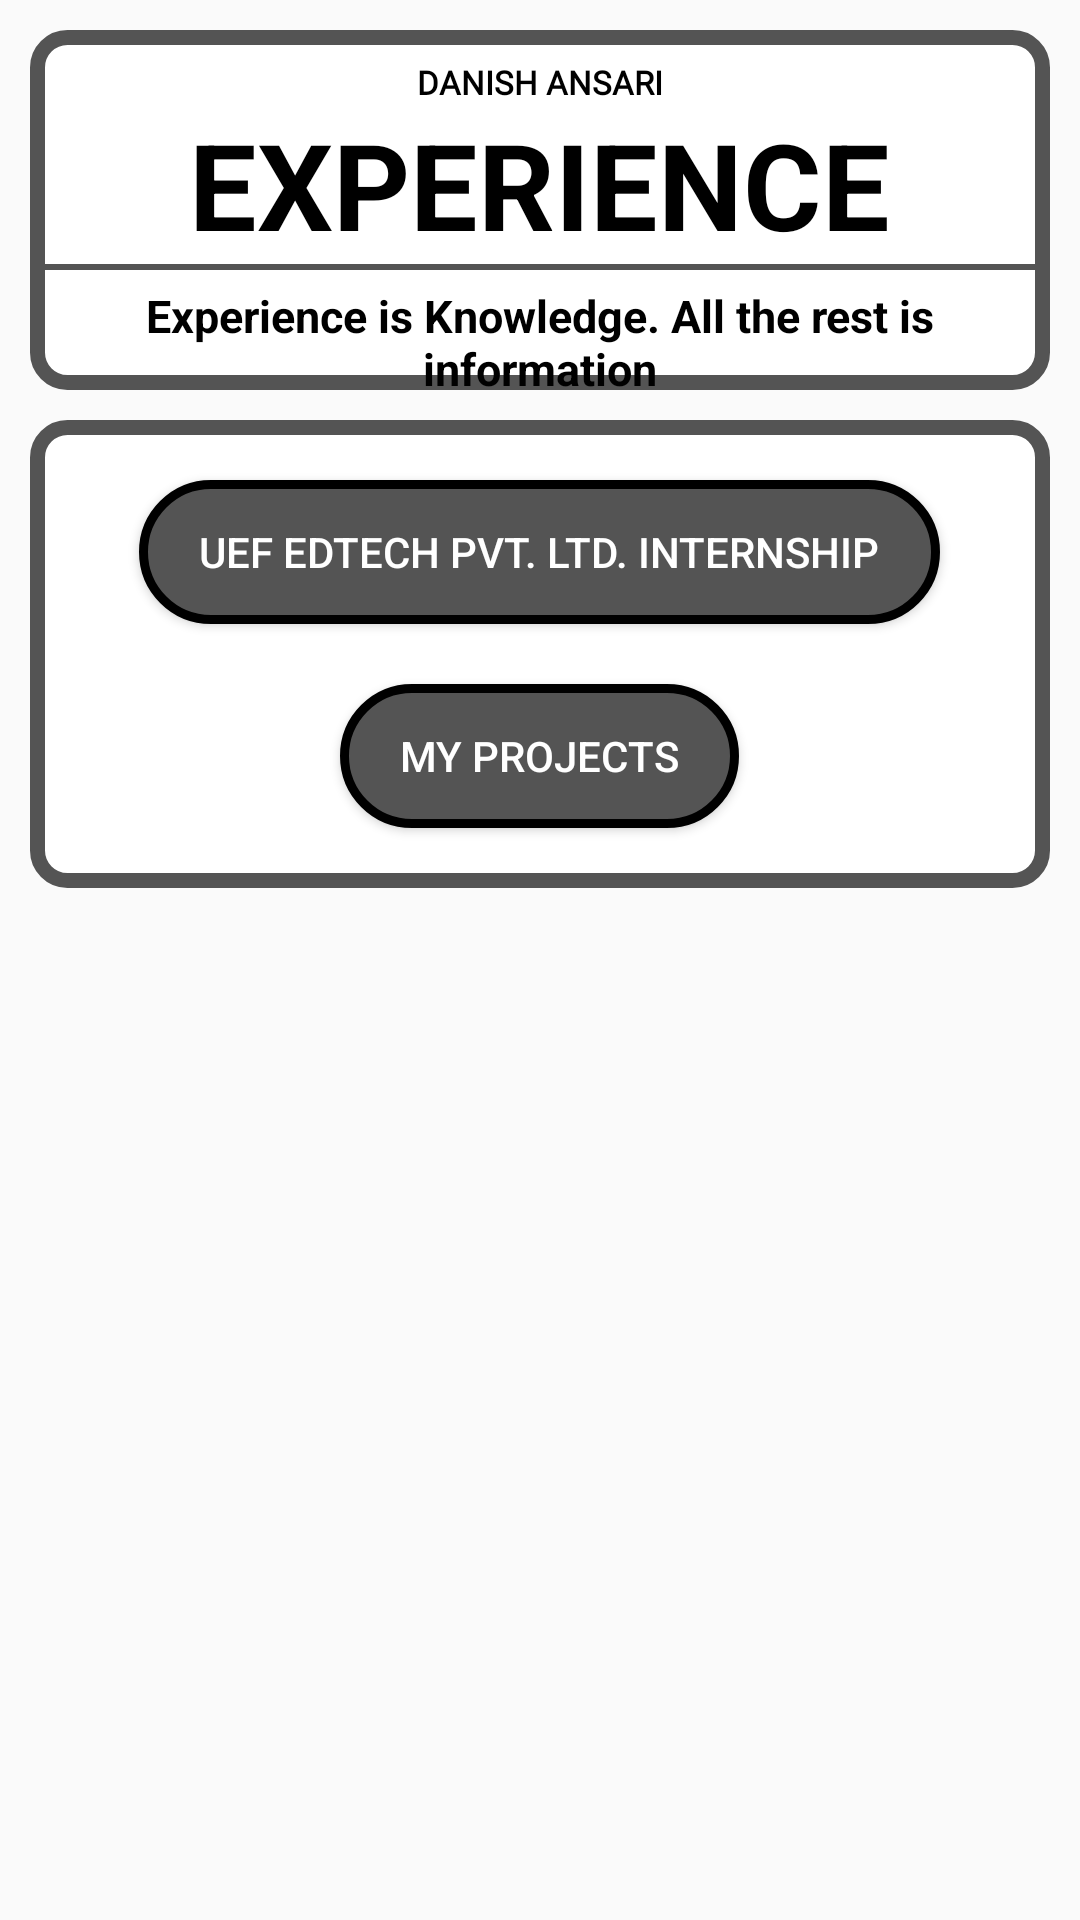

Layout XML and referenced resources for this Android screen:
<!-- AndroidManifest.xml: application theme Theme.Danish_Portfolio -->
<!-- res/layout/activity_experience_page.xml -->
<?xml version="1.0" encoding="utf-8"?>
<ScrollView xmlns:android="http://schemas.android.com/apk/res/android"
    xmlns:tools="http://schemas.android.com/tools"
    android:layout_width="match_parent"
    android:layout_height="match_parent"
    tools:context=".experience_page"
    android:background="@drawable/all_activity_background_image">

    <LinearLayout
        android:layout_width="match_parent"
        android:layout_height="wrap_content"
        android:orientation="vertical"
        >

        <LinearLayout
            android:layout_marginStart="10dp"
            android:layout_marginEnd="10dp"
            android:layout_marginTop="10dp"
            android:layout_width="match_parent"
            android:layout_height="120dp"
            android:orientation="vertical"
            android:background="@drawable/background_style_for_skill_page"
            >

            <TextView
                android:layout_marginTop="10dp"
                android:layout_gravity="center"
                android:layout_width="wrap_content"
                android:layout_height="wrap_content"
                android:text="Danish ansari"
                android:textColor="@color/black"
                android:textSize="11dp"
                android:textAllCaps="true"
                android:textStyle="bold"
                android:fontFamily="@font/product_sans_bold"/>

            <TextView
                android:layout_width="wrap_content"
                android:layout_height="wrap_content"
                android:text="EXPERIENCE"
                android:layout_gravity="center"
                android:textSize="40dp"
                android:textStyle="bold"
                android:textColor="@color/black"/>
            <View
                android:layout_width="match_parent"
                android:layout_height="2dp"
                android:background="#545454"
                />

            <TextView
                android:layout_marginTop="5dp"
                android:layout_width="wrap_content"
                android:layout_height="wrap_content"
                android:text="Experience is Knowledge. All the rest is  information"
                android:layout_gravity="center"
                android:gravity="center"
                android:textSize="15sp"
                android:textStyle="bold"
                android:textColor="@color/black"/>



        </LinearLayout>

        <LinearLayout
            android:layout_width="match_parent"
            android:layout_height="wrap_content"
            android:layout_marginStart="10dp"
            android:layout_marginTop="10dp"
            android:layout_marginEnd="10dp"
            android:layout_marginBottom="10dp"
            android:background="@drawable/background_style_for_skill_page"
            android:orientation="vertical">

            <Button
                android:id="@+id/uef_internship_id"
                android:layout_width="wrap_content"
                android:layout_height="wrap_content"
                android:layout_gravity="center"
                android:layout_marginTop="20sp"
                android:background="@drawable/button_design_for_experience"
                android:paddingStart="20dp"
                android:paddingEnd="20dp"
                android:text="UEF EdTech Pvt. Ltd. internship"
                android:textColor="@color/white" />

            <Button
                android:id="@+id/my_projects_id"
                android:layout_width="wrap_content"
                android:layout_height="wrap_content"
                android:layout_gravity="center"
                android:layout_marginTop="20sp"
                android:background="@drawable/button_design_for_experience"
                android:paddingStart="20dp"
                android:paddingEnd="20dp"
                android:text="my projects"
                android:textColor="@color/white"
                android:layout_marginBottom="20sp"/>

        </LinearLayout>


    </LinearLayout>


</ScrollView>
<!-- resources referenced by this layout -->
<resources>
  <!-- drawable background_style_for_skill_page (drawable) -->
  <?xml version="1.0" encoding="utf-8"?>
  <shape android:shape="rectangle"
      xmlns:android="http://schemas.android.com/apk/res/android">
      <corners
          android:radius="10dp">
  
      </corners>
      <solid
          android:color="@color/white">
      </solid>
      <stroke
          android:color="#545454"
          android:width="5dp">
  
      </stroke>
  </shape>
  <!-- drawable button_design_for_experience (drawable) -->
  <?xml version="1.0" encoding="utf-8"?>
  <shape android:shape="rectangle"
      xmlns:android="http://schemas.android.com/apk/res/android">
  <corners
      android:radius="30dp"/>
      <solid
          android:color="#545454">
  
      </solid>
      <stroke
          android:width="3dp"
          android:color="@color/black">
      </stroke>
  </shape>
  <style name="Theme.Danish_Portfolio" parent="Theme.AppCompat.DayNight.NoActionBar">
          
          <item name="colorPrimary">@color/purple_500</item>
          <item name="colorPrimaryVariant">@color/purple_700</item>
          <item name="colorOnPrimary">@color/white</item>
          
          <item name="colorSecondary">@color/teal_200</item>
          <item name="colorSecondaryVariant">@color/teal_700</item>
          <item name="colorOnSecondary">@color/black</item>
          
          <item name="android:statusBarColor" tools:targetApi="l">?attr/colorPrimaryVariant</item>
          
      </style>
  <!-- not gathered from this repository: default colours our renderer supplied (Android Studio template values) -->
  <color name="purple_500">#FF6200EE</color>
  <color name="purple_700">#FF3700B3</color>
  <color name="teal_200">#FF03DAC5</color>
  <color name="teal_700">#FF018786</color>
  <color name="black">#FF000000</color>
  <color name="white">#FFFFFFFF</color>
</resources>
